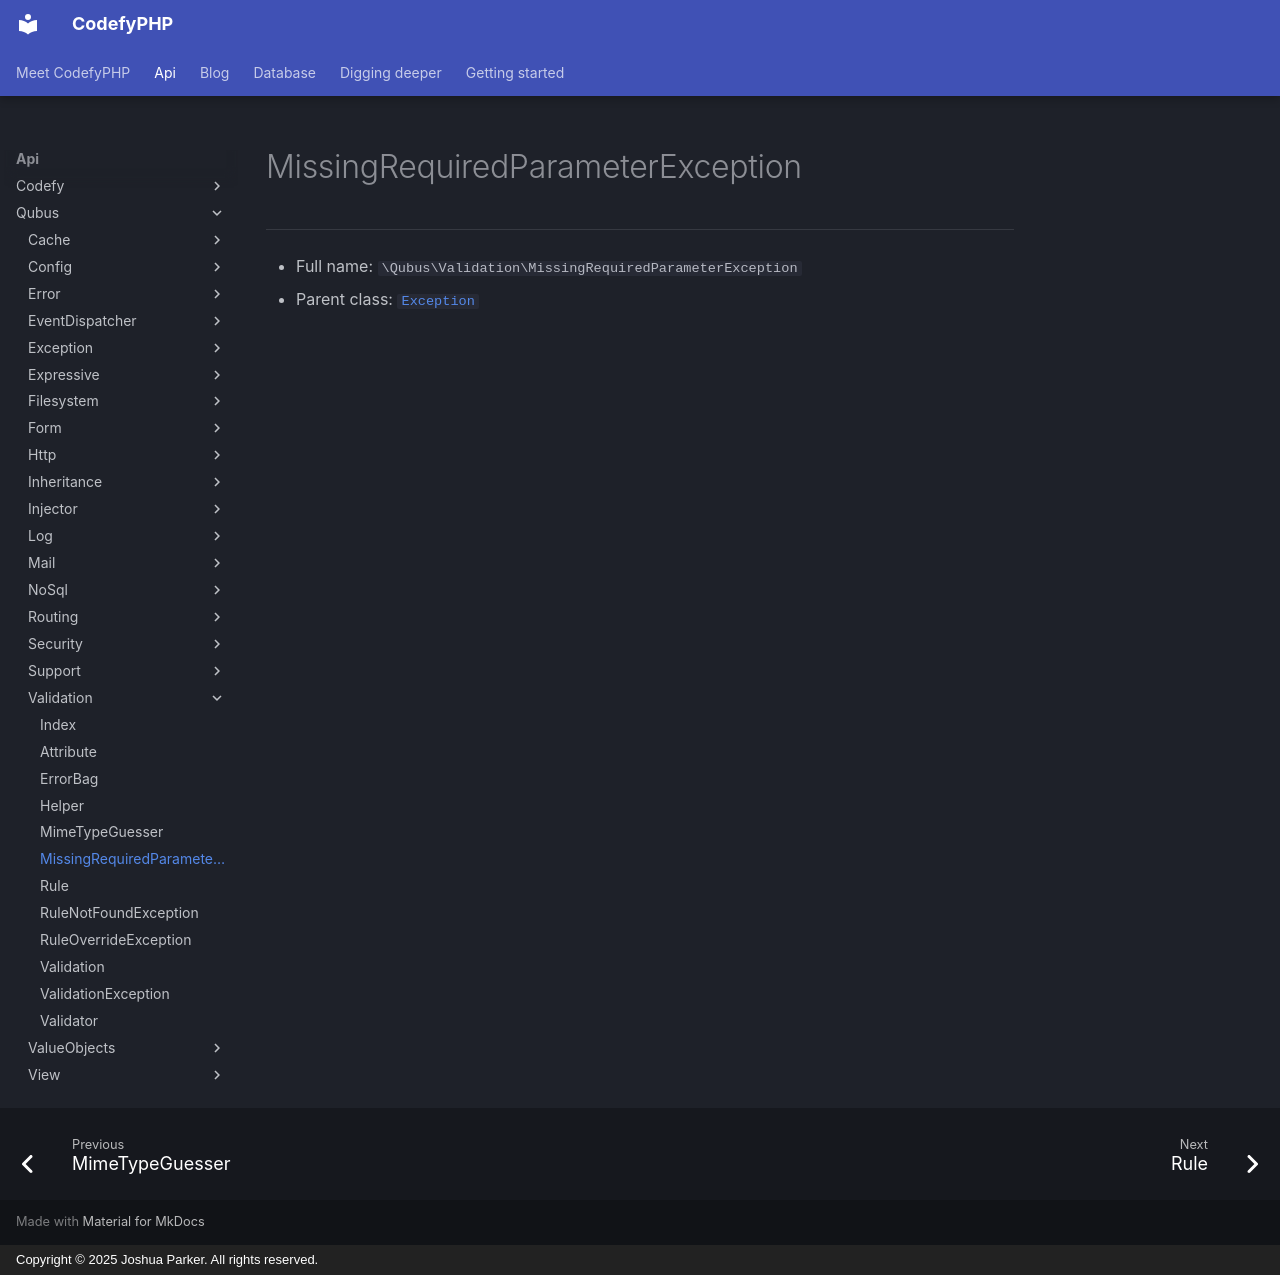

repository: codefyphp/docs · page: api/Qubus/Validation/MissingRequiredParameterException/index.html · generator: mkdocs · copyright: Copyright © 2025 Joshua Parker. All rights reserved.

# MissingRequiredParameterException

***

* Full name: `\Qubus\Validation\MissingRequiredParameterException`
* Parent class: [`Exception`](../../Exception.md)
